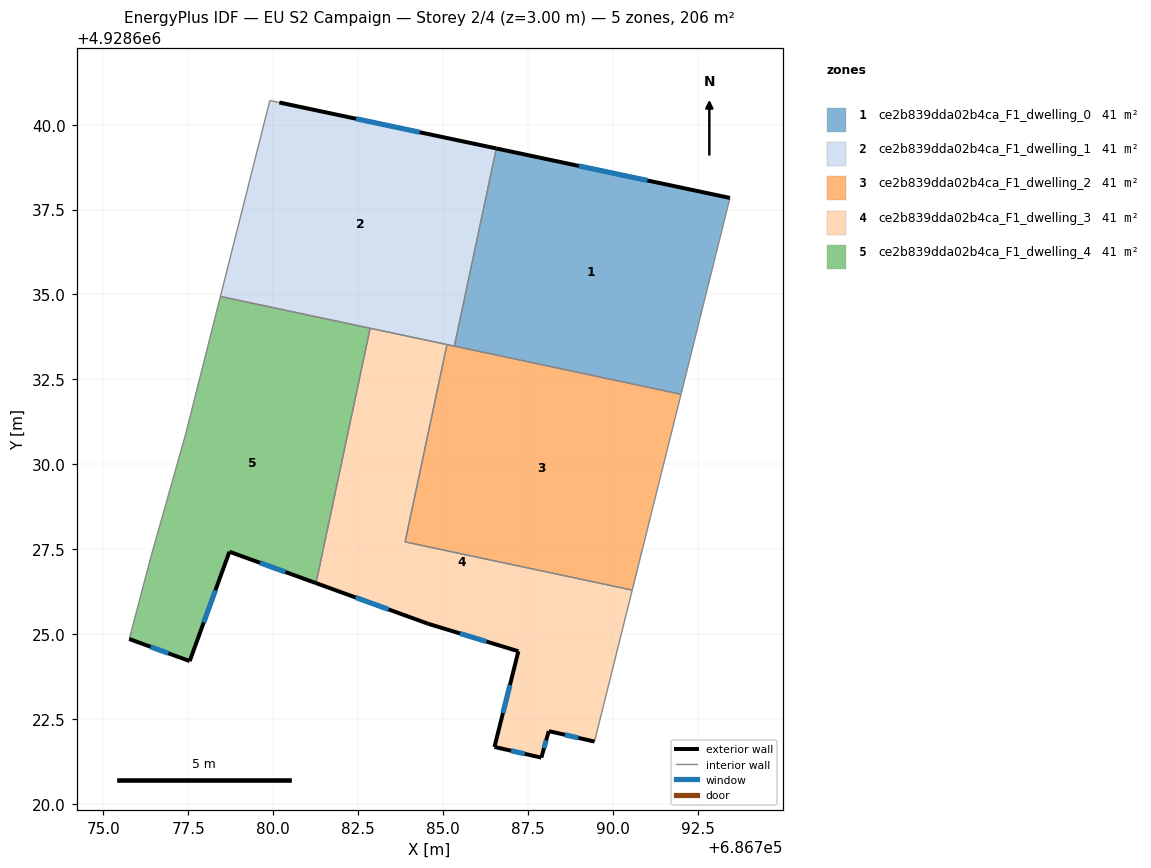
=== STOREY PLAN SPEC (per zone: floor XY polygon, exterior-wall plan segments, windows/doors) ===
zone 1: ce2b839dda02b4ca_F1_dwelling_0  (41.2 m²)
  floor: (686793.45, 4928637.84) (686792.01, 4928632.06) (686785.33, 4928633.48) (686786.57, 4928639.30)
  exterior wall: (686793.45, 4928637.84) – (686786.57, 4928639.30)  [7.0 m]
    window: (686791.02, 4928638.36) – (686789.00, 4928638.78)  [1.8 m²]
  interior walls: 3
zone 2: ce2b839dda02b4ca_F1_dwelling_1  (41.2 m²)
  floor: (686786.57, 4928639.30) (686785.33, 4928633.48) (686778.44, 4928634.94) (686779.90, 4928640.71) (686780.18, 4928640.65)
  exterior wall: (686786.57, 4928639.30) – (686780.18, 4928640.65)  [6.5 m]
    window: (686784.31, 4928639.78) – (686782.44, 4928640.17)  [1.7 m²]
  interior walls: 6
zone 3: ce2b839dda02b4ca_F1_dwelling_2  (41.2 m²)
  floor: (686792.01, 4928632.06) (686790.57, 4928626.29) (686783.88, 4928627.71) (686785.12, 4928633.52)
  interior walls: 5
zone 4: ce2b839dda02b4ca_F1_dwelling_3  (41.2 m²)
  floor: (686785.12, 4928633.52) (686783.88, 4928627.71) (686790.57, 4928626.29) (686789.46, 4928621.83) (686788.11, 4928622.14) (686787.89, 4928621.36) (686786.51, 4928621.67) (686787.22, 4928624.49) (686784.56, 4928625.30) (686781.26, 4928626.50) (686782.85, 4928634.00)
  exterior wall: (686788.11, 4928622.14) – (686789.46, 4928621.83)  [1.4 m]
    window: (686788.59, 4928622.03) – (686788.98, 4928621.94)  [0.4 m²]
  exterior wall: (686787.89, 4928621.36) – (686788.11, 4928622.14)  [0.8 m]
    window: (686787.97, 4928621.64) – (686788.04, 4928621.87)  [0.2 m²]
  exterior wall: (686786.51, 4928621.67) – (686787.89, 4928621.36)  [1.4 m]
    window: (686787.00, 4928621.56) – (686787.41, 4928621.47)  [0.4 m²]
  exterior wall: (686787.22, 4928624.49) – (686786.51, 4928621.67)  [2.9 m]
    window: (686786.97, 4928623.50) – (686786.76, 4928622.67)  [0.8 m²]
  exterior wall: (686784.56, 4928625.30) – (686787.22, 4928624.49)  [2.8 m]
    window: (686785.50, 4928625.02) – (686786.28, 4928624.78)  [0.7 m²]
  exterior wall: (686781.26, 4928626.50) – (686784.56, 4928625.30)  [3.5 m]
    window: (686782.42, 4928626.08) – (686783.39, 4928625.73)  [0.9 m²]
  interior walls: 5
zone 5: ce2b839dda02b4ca_F1_dwelling_4  (41.2 m²)
  floor: (686782.85, 4928634.00) (686781.26, 4928626.50) (686778.71, 4928627.42) (686777.54, 4928624.20) (686775.76, 4928624.85) (686776.39, 4928627.24) (686777.42, 4928630.88) (686778.44, 4928634.94)
  exterior wall: (686778.71, 4928627.42) – (686781.26, 4928626.50)  [2.7 m]
    window: (686779.61, 4928627.10) – (686780.36, 4928626.83)  [0.7 m²]
  exterior wall: (686777.54, 4928624.20) – (686778.71, 4928627.42)  [3.4 m]
    window: (686777.95, 4928625.34) – (686778.30, 4928626.29)  [0.9 m²]
  exterior wall: (686775.76, 4928624.85) – (686777.54, 4928624.20)  [1.9 m]
    window: (686776.39, 4928624.62) – (686776.91, 4928624.43)  [0.5 m²]
  interior walls: 5

=== DERIVED (storey summary) ===
Building: EU S2 Campaign
Storey: 2 of 4  (floor level z = 3.00 m)
Storey gross floor area: 206.2 m²
Zones on this storey: 5
  - ce2b839dda02b4ca_F1_dwelling_0: floor 41.2 m²; exterior wall 7.0 m (21.1 m²); 1 window(s) 1.8 m²; WWR 8.6%
  - ce2b839dda02b4ca_F1_dwelling_1: floor 41.2 m²; exterior wall 6.5 m (19.6 m²); 1 window(s) 1.7 m²; WWR 8.6%
  - ce2b839dda02b4ca_F1_dwelling_2: floor 41.2 m²
  - ce2b839dda02b4ca_F1_dwelling_3: floor 41.2 m²; exterior wall 12.8 m (38.4 m²); 6 window(s) 3.3 m²; WWR 8.6%
  - ce2b839dda02b4ca_F1_dwelling_4: floor 41.2 m²; exterior wall 8.0 m (24.1 m²); 3 window(s) 2.1 m²; WWR 8.6%
Zone adjacency (shared interzone walls):
  - ce2b839dda02b4ca_F1_dwelling_0 ↔ ce2b839dda02b4ca_F1_dwelling_1
  - ce2b839dda02b4ca_F1_dwelling_0 ↔ ce2b839dda02b4ca_F1_dwelling_2
  - ce2b839dda02b4ca_F1_dwelling_1 ↔ ce2b839dda02b4ca_F1_dwelling_2
  - ce2b839dda02b4ca_F1_dwelling_1 ↔ ce2b839dda02b4ca_F1_dwelling_3
  - ce2b839dda02b4ca_F1_dwelling_1 ↔ ce2b839dda02b4ca_F1_dwelling_4
  - ce2b839dda02b4ca_F1_dwelling_2 ↔ ce2b839dda02b4ca_F1_dwelling_3
  - ce2b839dda02b4ca_F1_dwelling_3 ↔ ce2b839dda02b4ca_F1_dwelling_4